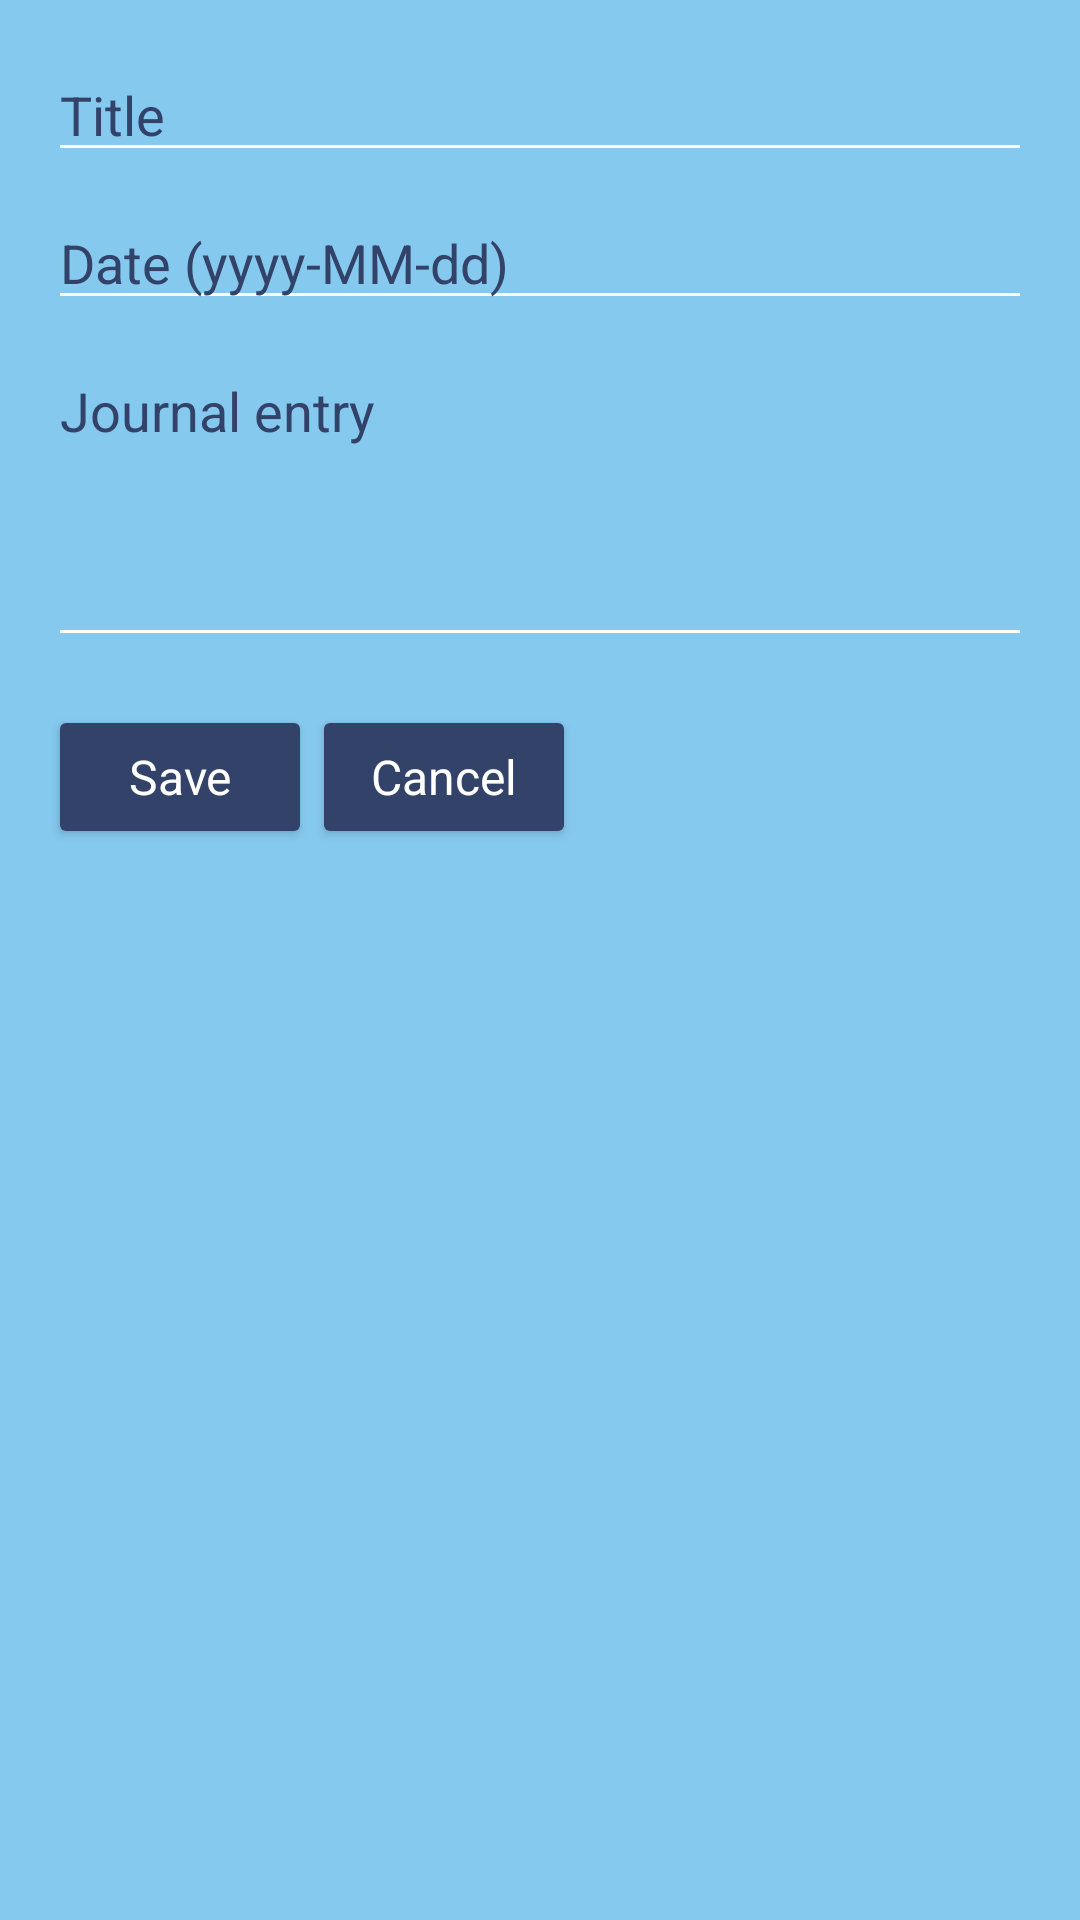

Produce the Android XML layout that renders to this screen, including the resource entries it uses.
<!-- AndroidManifest.xml: application theme Theme.SelfCareApp -->
<!-- res/layout/dialog_add_entry.xml -->
<?xml version="1.0" encoding="utf-8"?>
<LinearLayout xmlns:android="http://schemas.android.com/apk/res/android"
    android:layout_width="match_parent"
    android:layout_height="wrap_content"
    android:background="?attr/cardBackgroundColor"
    android:orientation="vertical"
    android:padding="16dp">

    <EditText
        android:id="@+id/edit_dialog_title"
        android:layout_width="match_parent"
        android:layout_height="wrap_content"
        android:textColor="@color/DarkBlue"
        android:hint="Title"
        android:textColorHint="?attr/cardForegroundColor"
        android:inputType="text"
         />

    <EditText
        android:id="@+id/edit_dialog_date"
        android:layout_width="match_parent"
        android:layout_height="wrap_content"
        android:layout_marginTop="8dp"
        android:textColor="@color/DarkBlue"
        android:textColorHint="?attr/cardForegroundColor"
        android:hint="Date (yyyy-MM-dd)"
        android:inputType="date"
         />

    <EditText
        android:id="@+id/edit_dialog_entry"
        android:layout_width="match_parent"
        android:layout_height="wrap_content"
        android:layout_marginTop="8dp"
        android:textColor="@color/DarkBlue"
        android:hint="Journal entry"
        android:textColorHint="?attr/cardForegroundColor"
        android:inputType="textMultiLine"
        android:minLines="4"
        android:gravity="top|start" />
    <LinearLayout
        android:layout_width="match_parent"
        android:layout_height="wrap_content"
        android:orientation="horizontal">
        <Button
            android:id="@+id/button_save"
            android:layout_width="wrap_content"
            android:layout_height="wrap_content"
            android:layout_marginTop="16dp"
            style="@style/ButtonStyle"
            android:text="Save" />

        <Button
            android:id="@+id/button_cancel"
            android:layout_width="wrap_content"
            android:layout_height="wrap_content"
            android:layout_marginTop="16dp"
            style="@style/ButtonStyle"
            android:text="Cancel" />

    </LinearLayout>


</LinearLayout>
<!-- resources referenced by this layout -->
<resources>
  <color name="DarkBlue">#334269</color>
  <style name="ButtonStyle" parent="Widget.AppCompat.Button">
          <item name="backgroundTint">@color/DarkBlue</item>
          <item name="android:textColor">@color/white</item>
          <item name="android:textSize">16sp</item>
          <item name="android:textAppearance">@id/normal</item>
          
      </style>
  <style name="Theme.SelfCareApp" parent="Base.Theme.SelfCareApp" />
  <color name="white">#FFFFFFFF</color>
  <style name="Base.Theme.SelfCareApp" parent="Theme.Material3.DayNight.NoActionBar">
          <item name="backgroundColor">@color/LightBlue</item>
          <item name="android:textColorPrimary">@color/DarkestBlue</item>
          <item name="android:textColorSecondary">@color/white</item>
          <item name="colorPrimary">@color/MedBlue</item>
          <item name="android:colorSecondary">@color/DarkestBlue</item>
          <item name="android:progressBackgroundTint">@color/DarkBlue</item>
          <item name="android:progressTint">@color/DarkBlue</item>
          <item name="tabSelectedTextAppearance">@color/MedBlue</item>
          <item name="cardBackgroundColor">@color/LightestBlue</item>
          <item name="cardForegroundColor">@color/DarkBlue</item>
          <item name="buttonTint">@color/DarkBlue</item>
      </style>
  <color name="LightBlue">#7198dc</color>
  <color name="DarkestBlue">#1e293f</color>
  <color name="MedBlue">#6f9cde</color>
  <color name="LightestBlue">#86C9EF</color>
</resources>
